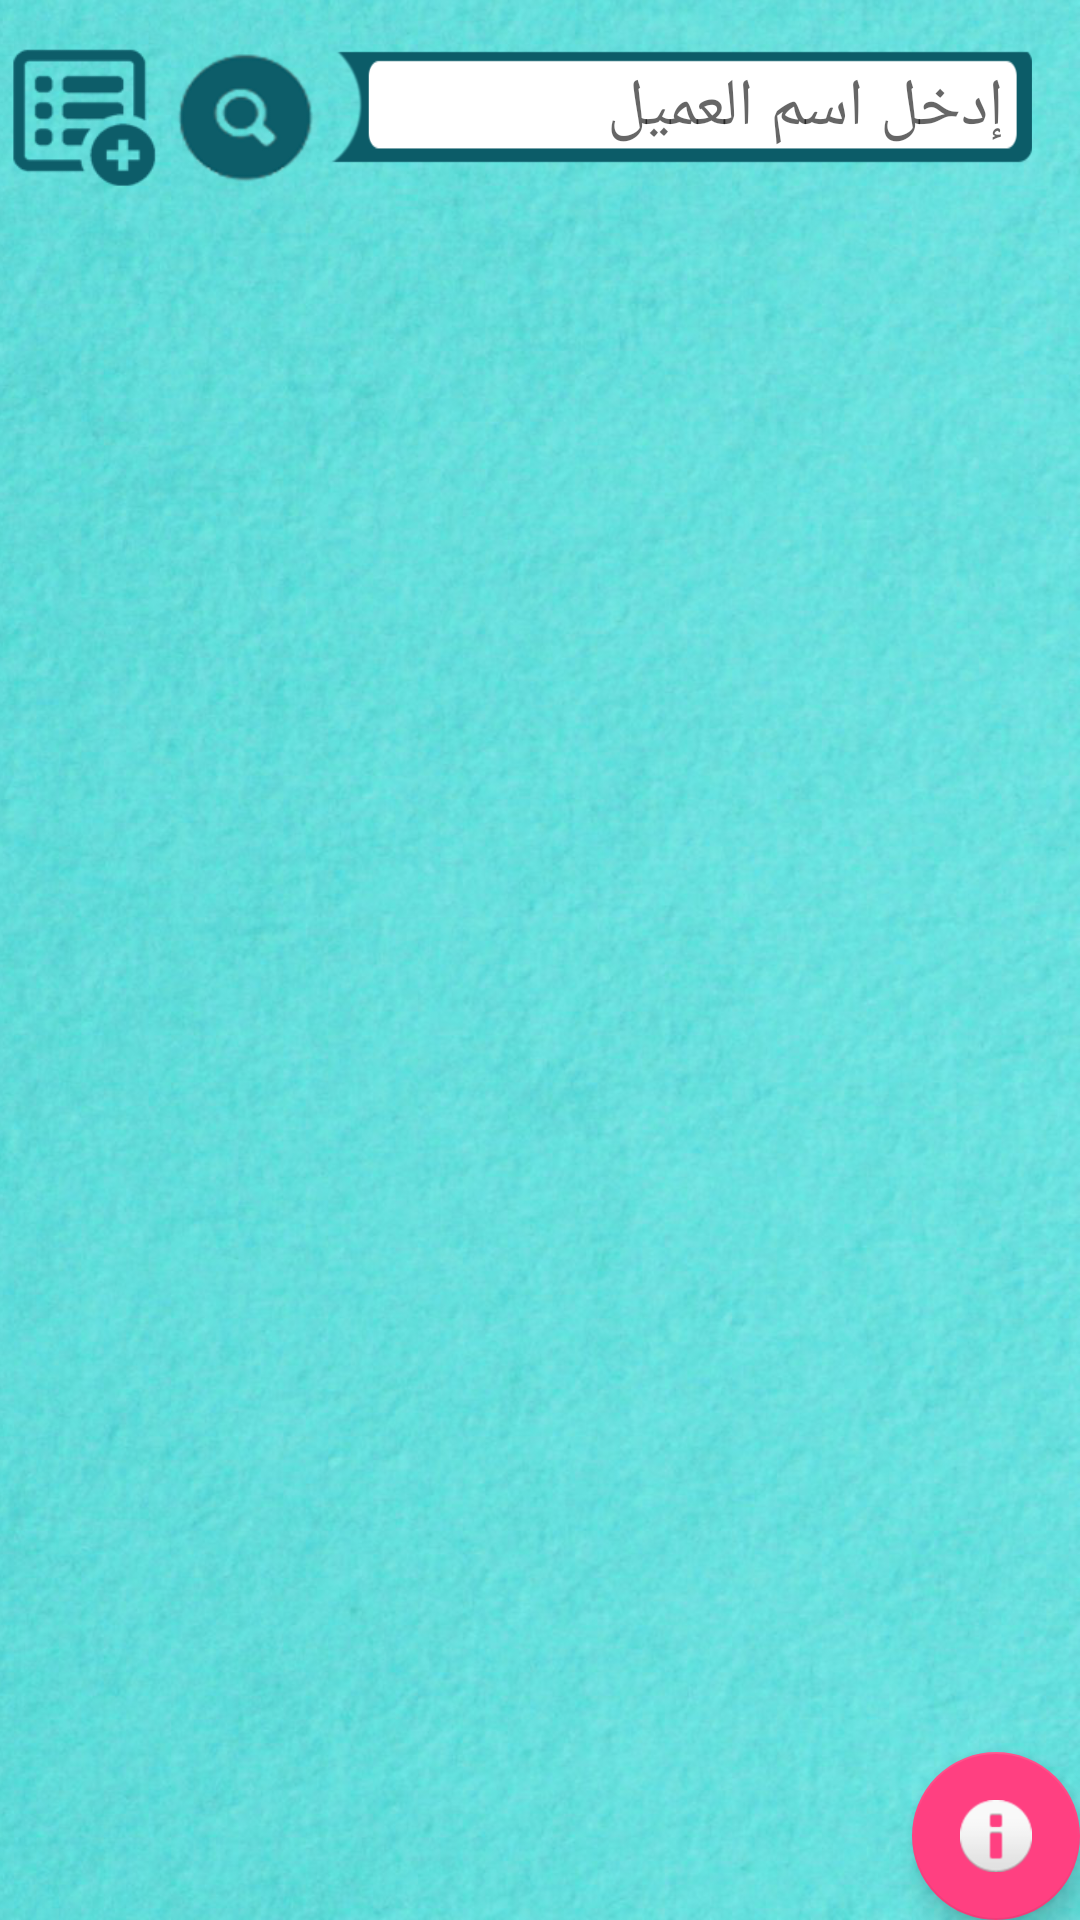

Android layout source for this screen:
<!-- AndroidManifest.xml: application theme AppTheme -->
<!-- res/layout/clientslist.xml -->
<?xml version="1.0" encoding="utf-8"?>
<android.support.design.widget.CoordinatorLayout
    xmlns:android="http://schemas.android.com/apk/res/android"
    android:layout_width="match_parent"
    android:layout_height="match_parent"
    xmlns:app="http://schemas.android.com/apk/res-auto"
    android:background="@mipmap/background"
    android:orientation="vertical">
    <LinearLayout
        android:layout_width="match_parent"
        android:layout_height="wrap_content"
        android:orientation="horizontal"
        android:paddingRight="15dp"
        android:paddingTop="15dp"

        >
        <Button
            android:layout_width="55dp"
            android:layout_height="wrap_content"
            android:background="@mipmap/add"
            android:id="@+id/add_button"

            />
    <Button
        android:layout_width="55dp"
        android:layout_height="wrap_content"
        android:background="@mipmap/buttonsearch"
        android:id="@+id/search_button"

        />
        <EditText
            android:layout_width="match_parent"
            android:layout_height="wrap_content"
            android:background="@mipmap/search"
            android:paddingRight="10dp"
            android:paddingLeft="20dp"
            android:id="@+id/search_text"
            android:hint="إدخل اسم العميل"
            android:textSize="22dp"
            android:maxLength="20"
            android:maxLines="1"
            android:singleLine="true"
            />
    </LinearLayout>

    <RelativeLayout
        android:layout_width="match_parent"
        android:layout_height="wrap_content"
        android:paddingBottom="70dp"
        android:layout_marginTop="70dp"
        >
      <ListView
          android:layout_width="match_parent"
          android:layout_height="wrap_content"
          android:id="@+id/clientslist"
          ></ListView>

    </RelativeLayout>


    <android.support.design.widget.FloatingActionButton
        android:id="@+id/fab"
        android:layout_width="wrap_content"
        android:layout_height="match_parent"
        android:layout_gravity="bottom|end"
        android:layout_margin="@dimen/fab_margin"
        app:srcCompat="@android:drawable/ic_dialog_info" />

</android.support.design.widget.CoordinatorLayout>
<!-- resources referenced by this layout -->
<resources>
  <!-- mipmap add: png bitmap (mipmap-xhdpi, 22670 bytes) -->
  <!-- mipmap background: png bitmap (mipmap-xhdpi, 945758 bytes) -->
  <!-- mipmap buttonsearch: png bitmap (mipmap-xhdpi, 28240 bytes) -->
  <!-- mipmap search: png bitmap (mipmap-xhdpi, 21718 bytes) -->
  <style name="AppTheme" parent="Theme.AppCompat.Light.NoActionBar">
          
          <item name="colorPrimary">@color/colorPrimary</item>
          <item name="colorPrimaryDark">@color/colorPrimaryDark</item>
          <item name="colorAccent">@color/colorAccent</item>
      </style>
  <color name="colorPrimary">#000000</color>
  <color name="colorPrimaryDark">#0d5d69</color>
  <color name="colorAccent">#FF4081</color>
</resources>
